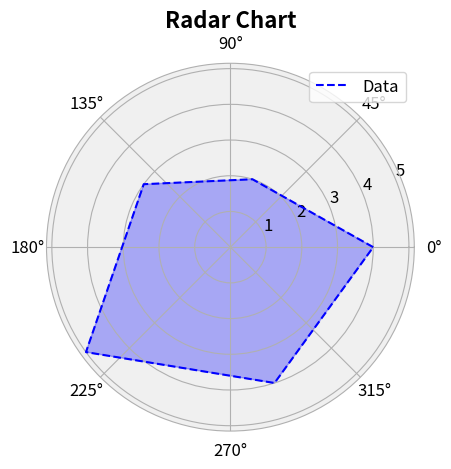

Recreate this plot in Python.
# 导库
import matplotlib.pyplot as plt
import numpy as np

# 雷达图（Rader Chart）
'''
    （1）特点：多维数据的可视化图像，用多边形表示数据分布
    （2）用途：显示多个维度数据相对比较，可视化数据特征和优劣
'''

# 生成示例数据：每个维度的数据值
categories = ['A', 'B', 'C', 'D', 'E']      # 维度名称
values = [4, 2, 3, 5, 4]                   # 第数据

# 将第一个维度值赋值到列表的最后，以实现闭合
values += values[:1]

# 计算每个维度对应的角度（把整圆等分成N份，N是所要分成的维度个数）
angles = np.linspace(0, 2 * np.pi, len(categories), endpoint=False)

# 将角度与数值对应起来
angles = np.concatenate((angles, [angles[0]]))

# 创建Figure对象和子图，注意这里用的是极坐标
fig, ax = plt.subplots(subplot_kw={'projection': 'polar'})

# 绘制雷达图并填充颜色
ax.plot(angles, values, linewidth=1.5, linestyle='--', color='b', label='Data')
ax.fill(angles, values, alpha=0.3, color='b')

# 添加图例
ax.legend(loc='best', fontsize=12)

# 设置标题
ax.set_title('Radar Chart', fontsize=16, fontweight='bold')

# 设置角度刻度（即维度的标签）
ax.tick_params(axis='both', labelsize=12)

# 设置背景颜色
ax.set_facecolor('#f0f0f0')

# 设置边框颜色
ax.spines['polar'].set_color('#b0b0b0')

# 显示图像
plt.tight_layout()
plt.show()